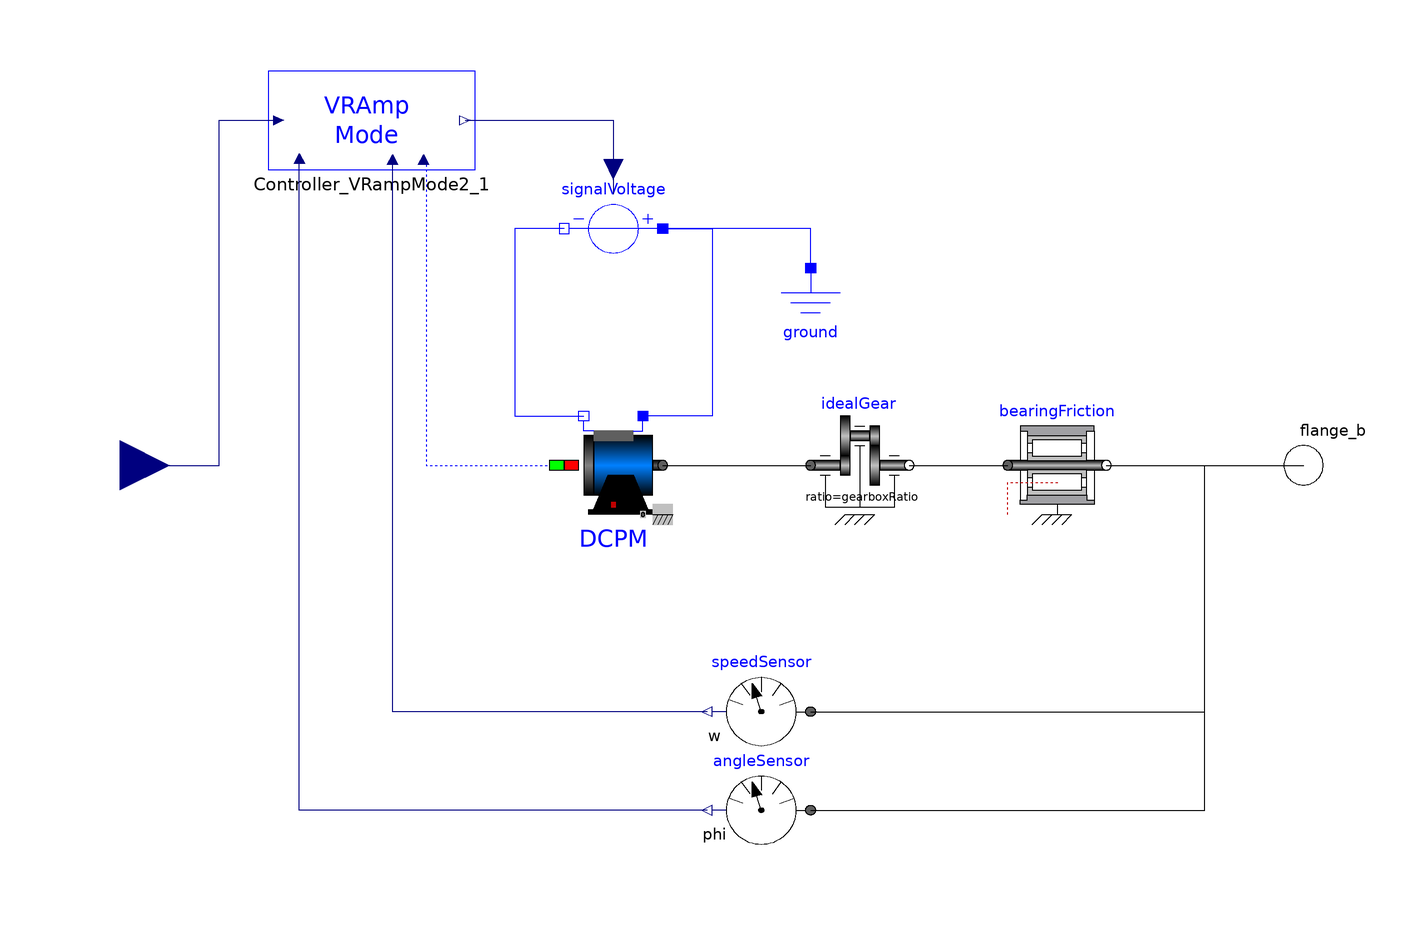

The component connection diagram of the Modelica model below, drawn from its own Placement and Line annotations.

model VRampAxis
      import Modelica.SIunits;
      import Modelica.SIunits.Conversions.NonSIunits;
      Modelica.Electrical.Machines.BasicMachines.DCMachines.DC_PermanentMagnet DCPM(IaNominal = nominalCurrent, Jr = motorInertia + gearboxInertia, Ra = armatureResistance, La = armatureInductance, VaNominal = nominalVoltage, wNominal = nominalRPM * 2 * 3.14159265358979323846 / 60) annotation(
        Placement(transformation(extent = {{-30, -10}, {-10, 10}}, rotation = 0)));
      Modelica.Electrical.Analog.Sources.SignalVoltage signalVoltage annotation(
        Placement(transformation(origin = {-20, 48}, extent = {{-10, 10}, {10, -10}}, rotation = 180)));
      Modelica.Electrical.Analog.Basic.Ground ground annotation(
        Placement(transformation(extent = {{10, 20}, {30, 40}}, rotation = 0)));
      Modelica.Mechanics.Rotational.Components.IdealGear idealGear(ratio = gearboxRatio, useSupport = false) annotation(
        Placement(transformation(extent = {{20, -10}, {40, 10}}, rotation = 0)));
      Modelica.Mechanics.Rotational.Sensors.AngleSensor angleSensor annotation(
        Placement(transformation(extent = {{20, -80}, {0, -60}}, rotation = 0)));
      Modelica.Mechanics.Rotational.Sensors.SpeedSensor speedSensor annotation(
        Placement(transformation(extent = {{20, -60}, {0, -40}}, rotation = 0)));
      Modelica.Mechanics.Rotational.Components.BearingFriction bearingFriction(tau_pos = [0, 0.0328; 3, 0.063; 4, 0.0731], useSupport = false) annotation(
        Placement(transformation(extent = {{60, -10}, {80, 10}}, rotation = 0)));
    public
      parameter SIunits.Voltage nominalVoltage = 24 "|Motor||";
      parameter SIunits.Current nominalCurrent = 2.36 "|Motor||";
      parameter SIunits.Conversions.NonSIunits.AngularVelocity_rpm nominalRPM = 6700 "|Motor||";
      parameter SIunits.Resistance armatureResistance = 0.978 "|Motor||";
      parameter SIunits.Inductance armatureInductance = 0.000573 "|Motor||";
      parameter SIunits.Inertia motorInertia = 0.0000135 "|Motor||";
      parameter SIunits.Inertia gearboxInertia = 0.000000409 "|Motor||";
      parameter Real gearboxRatio = 100 "|Motor||";
      parameter Integer encoderTickPerRound = 4000 "|Motor||";
      parameter SIunits.AngularAcceleration acceleration = 2 "|Velocity Ramp Generator|| Acceleration";
      parameter Real positionTolerance = 5 "|Velocity Ramp Generator|| Position tolerance, EncoderTick";
      parameter SIunits.AngularVelocity velocityTolerance "|Velocity Ramp Generator|| Velocity tolerance";
      parameter SIunits.Angle stoppingDistanceAdjustment = 0.05 "|Velocity Ramp Generator|| Stopping distance adjusment";
      parameter SIunits.Time startTime = 0.1 "|Velocity Ramp Generator|| Time when Velocity Ramp Generator is active";
      parameter SIunits.AngularVelocity thresholdPosition "|Position Controller|| threshold velocity for position controller";
      parameter SIunits.AngularVelocity maximumVelocity = 2 "|Position Controller|| maximum allowable velocity set";
      parameter SIunits.Time PIDPeriodPosition = 0.001 "|Position Controller|| Time period for position pid controller";
      parameter Integer PParam1Position "|Position Controller|| first parameter for proportional gain in position controller";
      parameter Integer PParam2Position "|Position Controller|| second parameter for proportional gain in position controller";
      parameter Integer IParam1Position "|Position Controller|| first parameter for integral gain in position controller";
      parameter Integer IParam2Position "|Position Controller|| second parameter for integral gain in position controller";
      parameter Integer DParam1Position "|Position Controller|| first parameter for derivative gain in position controller";
      parameter Integer DParam2Position "|Position Controller|| second parameter for derivative gain in position controller";
      parameter Integer IClip1Position "|Position Controller|| first parameter for integral clip in position controller";
      parameter Integer IClip2Position "|Position Controller|| second parameter for integral clip in position controller";
      parameter SIunits.AngularVelocity thresholdVelocity "|Velocity Controller|| threshold velocity for velocity controller";
      parameter SIunits.Current maximumCurrent = 2 "|Velocity Controller|| (A), maximum allowable current set";
      parameter SIunits.Time PIDPeriodVelocity = 0.001 "|Velocity Controller|| Time period for velocity pid controller";
      parameter Integer PParam1Velocity "|Velocity Controller|| first parameter for proportional gain in velocity controller";
      parameter Integer PParam2Velocity "|Velocity Controller|| second parameter for proportional gain in velocity controller";
      parameter Integer IParam1Velocity "|Velocity Controller|| first parameter for integral gain in velocity controller";
      parameter Integer IParam2Velocity "|Velocity Controller|| second parameter for integral gain in velocity controller";
      parameter Integer DParam1Velocity "|Velocity Controller|| first parameter for derivative gain in velocity controller";
      parameter Integer DParam2Velocity "|Velocity Controller|| second parameter for derivative gain in velocity controller";
      parameter Integer IClip1Velocity "|Velocity Controller|| first parameter for integral clip in velocity controller";
      parameter Integer IClip2Velocity "|Velocity Controller|| second parameter for integral clip in velocity controller";
      parameter Integer maximumPWM "|Current Controller|| maximum allowable PWM set";
      parameter SIunits.Time PIDPeriodCurrent = 0.001 "|Current Controller|| Time period for current pid controller";
      parameter Integer PParamCurrent "|Current Controller|| proportional gain in current controller";
      parameter Integer IParamCurrent "|Current Controller|| integral gain in current controller";
      parameter Integer DParamCurrent "|Current Controller|| derivative gain in current controller";
      parameter Integer IClipCurrent = 0 "|Current Controller|| integral clip in current controller";
      Modelica.Mechanics.Rotational.Interfaces.Flange_b flange_b annotation(
        Placement(transformation(extent = {{110, -10}, {130, 10}}, rotation = 0)));
      OM_SP7.Controller.Modes.VRampMode Controller_VRampMode2_1(motorVoltage = nominalVoltage, maximumVelocity = maximumVelocity, thresholdVelocity = thresholdVelocity, maximumCurrent = maximumCurrent, PIDPeriodVelocity = PIDPeriodVelocity, PParam1Velocity = PParam1Velocity, PParam2Velocity = PParam2Velocity, IParam1Velocity = IParam1Velocity, IParam2Velocity = IParam2Velocity, DParam1Velocity = DParam1Velocity, DParam2Velocity = DParam2Velocity, IClip1Velocity = IClip1Velocity, IClip2Velocity = IClip2Velocity, velocityTolerance = velocityTolerance, PIDPeriodCurrent = PIDPeriodCurrent, PParamCurrent = PParamCurrent, IParamCurrent = IParamCurrent, DParamCurrent = DParamCurrent, IClipCurrent = IClipCurrent, acceleration = acceleration, stoppingDistanceAdjustment = stoppingDistanceAdjustment, PIDPeriodPosition = PIDPeriodPosition, PParam1Position = PParam1Position, PParam2Position = PParam2Position, IParam1Position = IParam1Position, IParam2Position = IParam2Position, DParam1Position = DParam1Position, DParam2Position = DParam2Position, IClip1Position = IClip1Position, IClip2Position = IClip2Position, thresholdPosition = thresholdPosition, startTime = 1, positionTolerance = positionTolerance / encoderTickPerRound * (65535 / encoderTickPerRound) * 2 / idealGear.ratio * Modelica.Constants.pi) annotation(
        Placement(transformation(extent = {{-90, 60}, {-48, 80}}, rotation = 0)));
      Modelica.Blocks.Interfaces.RealInput setPosition annotation(
        Placement(transformation(origin = {-120, 0}, extent = {{10, 10}, {-10, -10}}, rotation = 180)));
    equation
      connect(ground.p, signalVoltage.p) annotation(
        Line(points = {{20, 40}, {20, 48}, {-10, 48}}, color = {0, 0, 255}));
      connect(idealGear.flange_b, bearingFriction.flange_a) annotation(
        Line(points = {{40, 0}, {60, 0}}, color = {0, 0, 0}));
      Controller_VRampMode2_1.currentFeedback = DCPM.airGapDC.ia;
      connect(signalVoltage.n, DCPM.pin_an) annotation(
        Line(points = {{-30, 48}, {-40, 48}, {-40, 10}, {-26, 10}}, color = {0, 0, 255}));
      connect(signalVoltage.p, DCPM.pin_ap) annotation(
        Line(points = {{-10, 48}, {0, 48}, {0, 10}, {-14, 10}}, color = {0, 0, 255}));
      connect(speedSensor.flange, flange_b) annotation(
        Line(points = {{20, -50}, {100, -50}, {100, 0}, {120, 0}}, color = {0, 0, 0}));
      connect(bearingFriction.flange_b, flange_b) annotation(
        Line(points = {{80, 0}, {120, 0}}, color = {0, 0, 0}));
      connect(angleSensor.flange, flange_b) annotation(
        Line(points = {{20, -70}, {100, -70}, {100, 0}, {120, 0}}, color = {0, 0, 0}));
      connect(DCPM.flange, idealGear.flange_a) annotation(
        Line(points = {{-10, 0}, {20, 0}}, color = {0, 0, 0}));
      connect(angleSensor.phi, Controller_VRampMode2_1.positionFeedback) annotation(
        Line(points = {{-1, -70}, {-83.7, -70}, {-83.7, 62.2}}, color = {0, 0, 127}));
      connect(Controller_VRampMode2_1.setVoltage, signalVoltage.v) annotation(
        Line(points = {{-50.1, 70}, {-20, 70}, {-20, 55}}, color = {0, 0, 127}));
      connect(setPosition, Controller_VRampMode2_1.setPosition) annotation(
        Line(points = {{-120, 0}, {-100, 0}, {-100, 70}, {-87.9, 70}}, color = {0, 0, 127}));
      connect(speedSensor.w, Controller_VRampMode2_1.velocityFeedback) annotation(
        Line(points = {{-1, -50}, {-64.8, -50}, {-64.8, 62}}, color = {0, 0, 127}));
      annotation(
        Diagram(coordinateSystem(preserveAspectRatio = false, extent = {{-140, -100}, {140, 100}}), graphics = {Line(points = {{-58, 62}, {-58, 0}, {-30, 0}}, color = {0, 0, 255}, pattern = LinePattern.Dot)}),
        Icon(coordinateSystem(preserveAspectRatio = false, extent = {{-140, -100}, {140, 100}}), graphics = {Rectangle(extent = {{-140, 60}, {140, -60}}, lineColor = {255, 128, 0}, fillColor = {255, 128, 0}, fillPattern = FillPattern.Solid), Text(extent = {{-100, 40}, {100, 0}}, lineColor = {0, 0, 0}, pattern = LinePattern.None, textString = "VRamp"), Text(extent = {{-102, -2}, {98, -42}}, lineColor = {0, 0, 0}, pattern = LinePattern.None, textString = "Axis"), Text(extent = {{-140, 100}, {140, 60}}, lineColor = {0, 0, 255}, textString = "%name")}));
    end VRampAxis;